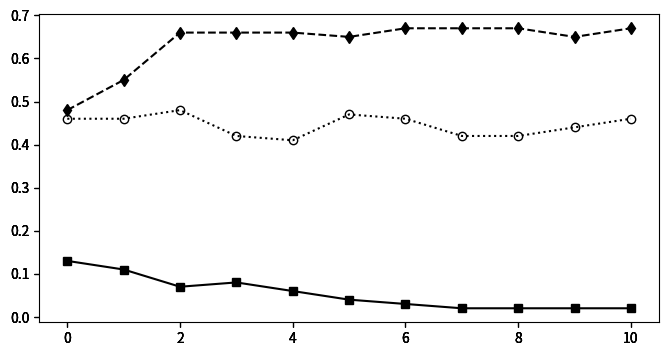

This chart was generated by the following Python code: (Note: this script raises an exception after producing the figure.)
import numpy as np
import matplotlib.pyplot as plt
import matplotlib.colors as co

#data

strs = [r"$number\ of \ Test\ Cases$", r"$value\ of \ f-meaure$", r"$value\ of \ covered-t-num$" ]

tests = 0
f_measure = 1
covered_t = 2

xtips = ['8', '10', '16', '20', '30', '40',  '50', '60', '70', '80', '90']

DATA = [
[
[47.3,53.9,72.1,77.7,96.3,129.9,143.8,161.1,181.8,200.4,227.3,],
[89.2,134.5,183.2,228.2,326.7,434.3,519.0,608.2,693.9,836.9,935.7,],
[81.7,101.6,154.1,200.9,296.7,376.6,504.7,612.2,671.0,907.0,1041.9,],
],
[
[0.13,0.11,0.07,0.08,0.06,0.04,0.03,0.02,0.02,0.02,0.02,],
[0.48,0.55,0.66,0.66,0.66,0.65,0.67,0.67,0.67,0.65,0.67,],
[0.46,0.46,0.48,0.42,0.41,0.47,0.46,0.42,0.42,0.44,0.46,],
],
[
[0.99,0.99,1.0,1.0,1.0,1.0,1.0,1.0,1.0,1.0,1.0,],
[0.94,1.0,1.0,1.0,1.0,1.0,1.0,1.0,1.0,1.0,1.0,],
[0.98,0.99,0.99,1.0,1.0,1.0,1.0,1.0,1.0,1.0,1.0,],
],
]

out_metric = DATA[f_measure]
metric = f_measure



num = len(out_metric[0])
x = range(0,num)



#define figure and figure size figsize=(width, height)
fig = plt.figure(figsize=(8, 4))

#define subplots 3x6
# 1        2    3 
# 4        5    6
# 7        8    9
# 10    11    12
# 13    14    15
# 16    17    18


axmetric = fig.add_subplot(1,1,1) #gas1
axmetricn = fig.add_subplot(1,1,1, sharex=axmetric, sharey=axmetric, frameon=False) #gas1 nomeeritud
axmetricn1 = fig.add_subplot(1,1,1, sharex=axmetric, sharey=axmetric, frameon=False) #gas1 nomeeritud
axmetricn2 = fig.add_subplot(1,1,1, sharex=axmetric, sharey=axmetric, frameon=False) #gas1 nomeeritud


#plot data and normalized data 
line_1, = axmetric.plot(x, out_metric[0],  marker="s",  color="k")
line_2, = axmetricn.plot(x, out_metric[1], ls="--", marker="d",   color="k")
line_3, = axmetricn1.plot(x, out_metric[2], ls=":", marker="o", mfc="None",   color="k")

#configure legend
fig.legend([line_1, line_2, line_3], ['fda-cit', 'ict', 'sct'],'upper left',
           ncol=3,prop={'size':10})


axmetric.yaxis.tick_left()

#set Y labels
axmetric.set_xlabel(r"$(f)\ The\ number\ of\ parameters\ in\ the\ SUT$")


#set X labels
axmetric.set_ylabel(strs[metric])


plt.xticks(x, xtips)

#adjust plot spacing
plt.subplots_adjust(left=0.09, bottom=0.14, right=0.97, top=0.90, wspace=0.20, hspace=0.25)

#finally draw the plot
plt.show()
